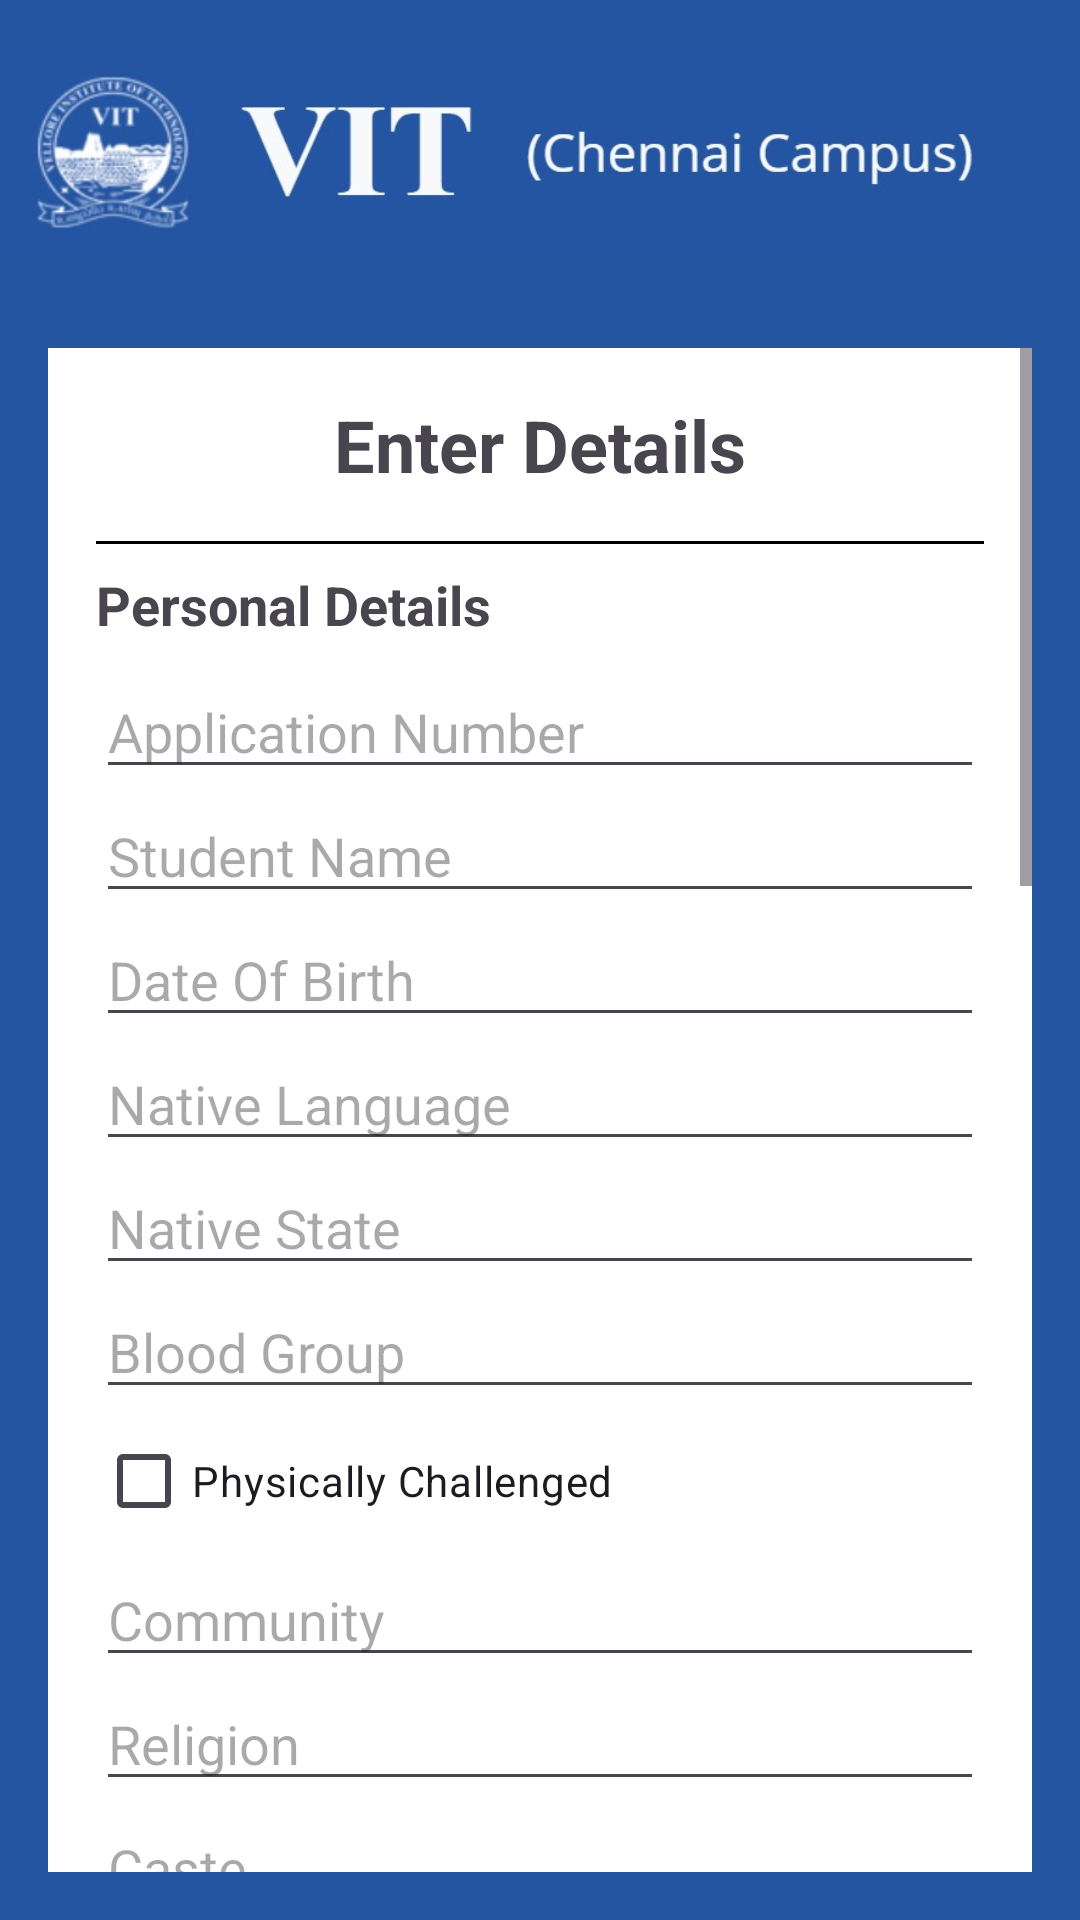

Write the Android layout XML for this screen, with the resource values it uses.
<!-- AndroidManifest.xml: application theme Theme.Vtop -->
<!-- res/layout/activity_enter_details2.xml -->
<?xml version="1.0" encoding="utf-8"?>
<LinearLayout xmlns:android="http://schemas.android.com/apk/res/android"
    android:layout_width="match_parent"
    android:layout_height="match_parent"
    android:gravity="center"
    android:background="@color/vtopbg"
    android:orientation="vertical">

    <ImageView
        android:layout_width="wrap_content"
        android:layout_height="100dp"
        android:src="@drawable/vit_logo" />

    <ScrollView
        android:layout_width="match_parent"
        android:layout_height="wrap_content"
        android:layout_margin="16dp">

        <LinearLayout
            android:layout_width="match_parent"
            android:layout_height="wrap_content"
            android:orientation="vertical"
            android:padding="16dp"
            android:background="#FFFFFF">

            <TextView
                android:layout_width="wrap_content"
                android:layout_height="wrap_content"
                android:text="Enter Details"
                android:textSize="24sp"
                android:textStyle="bold"
                android:layout_gravity="center_horizontal"
                android:layout_marginBottom="16dp" />

            
            <View
                android:layout_width="match_parent"
                android:layout_height="1dp"
                android:background="#000000" />

            <TextView
                android:layout_width="wrap_content"
                android:layout_height="wrap_content"
                android:text="Personal Details"
                android:textStyle="bold"
                android:textSize="18sp"
                android:layout_marginVertical="8dp" />

            <EditText
                android:id="@+id/applicationNumberEditText"
                android:layout_width="match_parent"
                android:layout_height="wrap_content"
                android:hint="Application Number" />

            <EditText
                android:id="@+id/studentNameEditText"
                android:layout_width="match_parent"
                android:layout_height="wrap_content"
                android:hint="Student Name" />

            

            <EditText
                android:id="@+id/dateOfBirthEditText"
                android:layout_width="match_parent"
                android:layout_height="wrap_content"
                android:hint="Date Of Birth" />

            <EditText
                android:id="@+id/nativeLanguageEditText"
                android:layout_width="match_parent"
                android:layout_height="wrap_content"
                android:hint="Native Language" />

            <EditText
                android:id="@+id/nativeStateEditText"
                android:layout_width="match_parent"
                android:layout_height="wrap_content"
                android:hint="Native State" />

            <EditText
                android:id="@+id/bloodGroupEditText"
                android:layout_width="match_parent"
                android:layout_height="wrap_content"
                android:hint="Blood Group" />

            <CheckBox
                android:id="@+id/physicallyChallengedCheckBox"
                android:layout_width="wrap_content"
                android:layout_height="wrap_content"
                android:text="Physically Challenged" />

            <EditText
                android:id="@+id/communityEditText"
                android:layout_width="match_parent"
                android:layout_height="wrap_content"
                android:hint="Community" />

            <EditText
                android:id="@+id/religionEditText"
                android:layout_width="match_parent"
                android:layout_height="wrap_content"
                android:hint="Religion" />

            <EditText
                android:id="@+id/casteEditText"
                android:layout_width="match_parent"
                android:layout_height="wrap_content"
                android:hint="Caste" />

            <EditText
                android:id="@+id/nationalityEditText"
                android:layout_width="match_parent"
                android:layout_height="wrap_content"
                android:hint="Nationality" />

            <CheckBox
                android:id="@+id/hostellerCheckBox"
                android:layout_width="wrap_content"
                android:layout_height="wrap_content"
                android:text="Hosteller" />

            <EditText
                android:id="@+id/aadharNumberEditText"
                android:layout_width="match_parent"
                android:layout_height="wrap_content"
                android:hint="Aadhar Number" />

            <EditText
                android:id="@+id/mobileNumberEditText"
                android:layout_width="match_parent"
                android:layout_height="wrap_content"
                android:hint="Mobile Number" />

            
            <View
                android:layout_width="match_parent"
                android:layout_height="1dp"
                android:background="#000000" />

            <TextView
                android:layout_width="wrap_content"
                android:layout_height="wrap_content"
                android:text="Bank Details"
                android:textStyle="bold"
                android:textSize="18sp"
                android:layout_marginVertical="8dp" />

            <EditText
                android:id="@+id/bankHolderNameEditText"
                android:layout_width="match_parent"
                android:layout_height="wrap_content"
                android:hint="Bank Holder Name" />

            <EditText
                android:id="@+id/relationshipTypeEditText"
                android:layout_width="match_parent"
                android:layout_height="wrap_content"
                android:hint="Relationship Type" />

            <EditText
                android:id="@+id/accountNumberEditText"
                android:layout_width="match_parent"
                android:layout_height="wrap_content"
                android:hint="Account Number" />

            <EditText
                android:id="@+id/reenterAccountNumberEditText"
                android:layout_width="match_parent"
                android:layout_height="wrap_content"
                android:hint="Re-Enter Account Number" />

            <EditText
                android:id="@+id/ifscCodeEditText"
                android:layout_width="match_parent"
                android:layout_height="wrap_content"
                android:hint="IFSC Code" />

            <EditText
                android:id="@+id/bankDetailsEditText"
                android:layout_width="match_parent"
                android:layout_height="wrap_content"
                android:hint="Bank Details" />

            
            <View
                android:layout_width="match_parent"
                android:layout_height="1dp"
                android:background="#000000" />

            <TextView
                android:layout_width="wrap_content"
                android:layout_height="wrap_content"
                android:text="Address"
                android:textStyle="bold"
                android:textSize="18sp"
                android:layout_marginVertical="8dp" />

            <EditText
                android:id="@+id/streetNameEditText"
                android:layout_width="match_parent"
                android:layout_height="wrap_content"
                android:hint="Street Name" />

            <EditText
                android:id="@+id/areaNameEditText"
                android:layout_width="match_parent"
                android:layout_height="wrap_content"
                android:hint="Area Name" />

            <EditText
                android:id="@+id/cityEditText"
                android:layout_width="match_parent"
                android:layout_height="wrap_content"
                android:hint="City" />

            <EditText
                android:id="@+id/stateEditText"
                android:layout_width="match_parent"
                android:layout_height="wrap_content"
                android:hint="State" />

            <EditText
                android:id="@+id/countryEditText"
                android:layout_width="match_parent"
                android:layout_height="wrap_content"
                android:hint="Country" />

            <EditText
                android:id="@+id/pincodeEditText"
                android:layout_width="match_parent"
                android:layout_height="wrap_content"
                android:hint="Pincode" />

            <EditText
                android:id="@+id/phoneNumberEditText"
                android:layout_width="match_parent"
                android:layout_height="wrap_content"
                android:hint="Phone Number (Land Line)" />

            <EditText
                android:id="@+id/emailEditText"
                android:layout_width="match_parent"
                android:layout_height="wrap_content"
                android:hint="Email" />

            <Button
                android:id="@+id/submitBtn"
                android:layout_width="match_parent"
                android:layout_height="wrap_content"
                android:text="Submit"
                android:layout_marginTop="16dp" />

        </LinearLayout>
    </ScrollView>
</LinearLayout>
<!-- resources referenced by this layout -->
<resources>
  <color name="vtopbg">#2455A1</color>
  <!-- drawable vit_logo: jpg bitmap (drawable, 19047 bytes) -->
  <style name="Theme.Vtop" parent="Base.Theme.Vtop" />
  <style name="Base.Theme.Vtop" parent="Theme.Material3.DayNight.NoActionBar">
          
          
      </style>
</resources>
